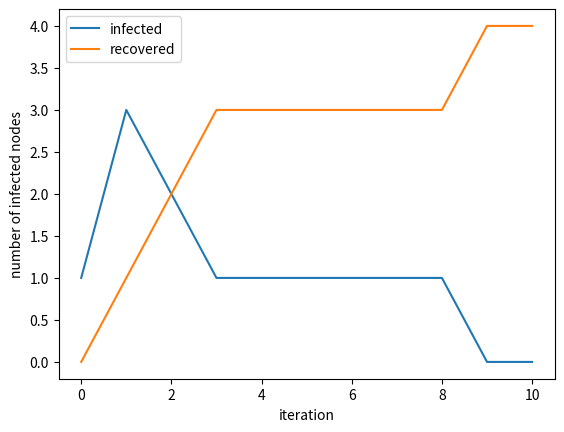

The matplotlib source for this figure:
import os
import json
from pprint import pprint
import matplotlib.pyplot as plt
import numpy as np
import datetime as dt
import matplotlib.dates as mdates
import random

networkgeom = {0:[1,2], 1:[0,3,4], 2:[0,3], 3:[1,2,4], 4:[1,3]}

def isallinfected(states): 
    for k,v in states.items():
        if v == "S":    # there is still a susceptible ie not all infected 
            return False
    return True  # ie all are I 

def flipstate(node): 
    num = random.randint(0,9)  # random number 0-9
    if num < 5: 
        return True
    return False 

def isallrecovered(states):
    for k1, v1 in states.items():
        if v1 == "R":
            return True
        return False

def flipstate2(states):
    num2 = random.randint(0,9)
    if num2 < 2:
        return True
    return False

infectedcount_by_iteration = [1]
recoveredcount_by_iteration = [0]
infectedcount = 1
recoveredcount = 0
infectedstates = {0:"I", 1:"S", 2:"S", 3:"S", 4:"S"}
for i in range(10):
    # infectedstates.update({s:"I"})

    # while isallrecovered(infectedstates) is not True:

    for node, state in infectedstates.items():
        if state == "I": 
            for key, neighbors in networkgeom.items():
                if key == node: 
                    for neighbor in neighbors:
                        if infectedstates[neighbor] == "S":
                            if flipstate(neighbor) is True: 
                                infectedstates[neighbor] = "I"
                                infectedcount += 1 
            if flipstate2(node) is True:
                infectedstates[node] = "R"
                recoveredcount += 1
                infectedcount -= 1
    print(infectedstates)
    print(infectedcount)
    print(recoveredcount)
    infectedcount_by_iteration.append(infectedcount)
    recoveredcount_by_iteration.append(recoveredcount)

print(infectedcount_by_iteration)
print(recoveredcount_by_iteration)

# want number of iterations (x) and the number of infecteds (y)
x = []
for n in range(len(infectedcount_by_iteration)):
    x.append(n)
plt.plot(x, infectedcount_by_iteration, label="infected")
plt.plot(x, recoveredcount_by_iteration, label="recovered")
plt.xlabel("iteration")
plt.ylabel("number of infected nodes")
plt.legend()
plt.show()

